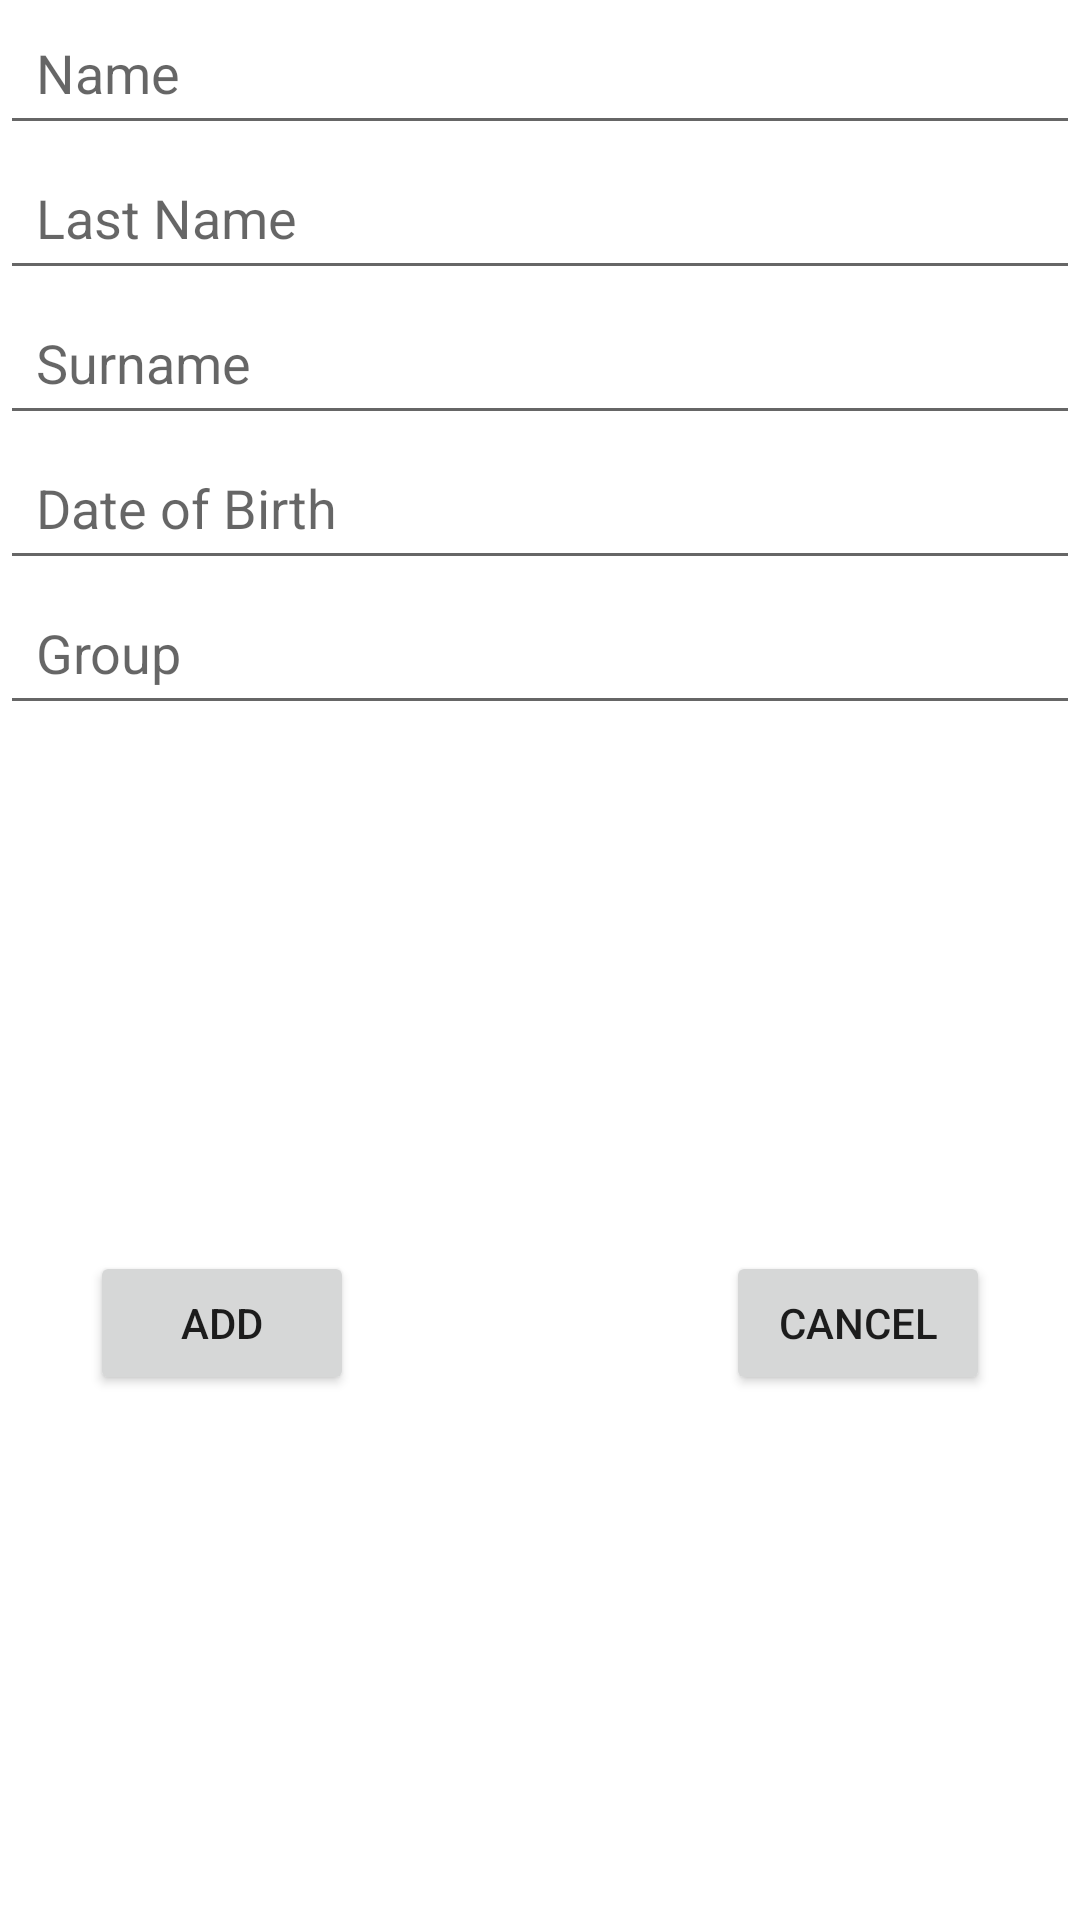

This screen was rendered from an Android layout file. Write that file and the resources it references.
<!-- AndroidManifest.xml: application theme Theme.MyProjcet -->
<!-- res/layout/fragment_add_students.xml -->
<?xml version="1.0" encoding="utf-8"?>
<FrameLayout xmlns:android="http://schemas.android.com/apk/res/android"
    xmlns:app="http://schemas.android.com/apk/res-auto"
    xmlns:tools="http://schemas.android.com/tools"
    android:layout_width="match_parent"
    android:layout_height="match_parent"
    tools:context=".AddStudentsFragment">

    <LinearLayout
        android:layout_width="match_parent"
        android:layout_height="match_parent"
        android:orientation="vertical">


        <LinearLayout
            android:layout_width="match_parent"
            android:layout_height="wrap_content"
            android:orientation="vertical">

            <EditText
                android:id="@+id/addName"
                android:layout_width="match_parent"
                android:layout_height="wrap_content"
                android:hint="Name"
                android:padding="12dp" />

            <EditText
                android:id="@+id/addLastName"
                android:layout_width="match_parent"
                android:layout_height="wrap_content"
                android:hint="Last Name"
                android:padding="12dp" />

            <EditText
                android:id="@+id/addSurname"
                android:layout_width="match_parent"
                android:layout_height="wrap_content"
                android:hint="Surname"
                android:padding="12dp" />

            <EditText
                android:id="@+id/addDate"
                android:layout_width="match_parent"
                android:layout_height="wrap_content"
                android:hint="Date of Birth"
                android:padding="12dp" />

            <EditText
                android:id="@+id/addGroup"
                android:layout_width="match_parent"
                android:layout_height="wrap_content"
                android:hint="Group"
                android:padding="12dp" />


        </LinearLayout>

        <androidx.constraintlayout.widget.ConstraintLayout
            android:layout_width="match_parent"
            android:layout_height="match_parent"
            android:layout_margin="20dp">

            <Button
                android:id="@+id/addStudents"
                android:layout_width="wrap_content"
                android:layout_height="wrap_content"
                android:layout_margin="10dp"
                android:padding="12dp"
                android:text="Add"
                app:layout_constraintBottom_toBottomOf="parent"
                app:layout_constraintStart_toStartOf="parent"
                app:layout_constraintTop_toTopOf="parent" />

            <Button
                android:id="@+id/cancelStudents"
                android:layout_width="wrap_content"
                android:layout_height="wrap_content"
                android:layout_margin="10dp"
                android:padding="12dp"
                android:text="Cancel"
                app:layout_constraintBottom_toBottomOf="parent"
                app:layout_constraintEnd_toEndOf="parent"
                app:layout_constraintTop_toTopOf="parent" />

        </androidx.constraintlayout.widget.ConstraintLayout>

    </LinearLayout>

</FrameLayout>
<!-- resources referenced by this layout -->
<resources>
  <style name="Theme.MyProjcet" parent="Theme.MaterialComponents.DayNight.DarkActionBar">
          
          <item name="colorPrimary">@color/purple_500</item>
          <item name="colorPrimaryVariant">@color/purple_700</item>
          <item name="colorOnPrimary">@color/white</item>
          
          <item name="colorSecondary">@color/teal_200</item>
          <item name="colorSecondaryVariant">@color/teal_700</item>
          <item name="colorOnSecondary">@color/black</item>
          
          <item name="android:statusBarColor">?attr/colorPrimaryVariant</item>
          
      </style>
  <!-- not gathered from this repository: default colours our renderer supplied (Android Studio template values) -->
  <color name="purple_500">#FF6200EE</color>
  <color name="purple_700">#FF3700B3</color>
  <color name="teal_200">#FF03DAC5</color>
  <color name="teal_700">#FF018786</color>
  <color name="black">#FF000000</color>
  <color name="white">#FFFFFFFF</color>
</resources>
